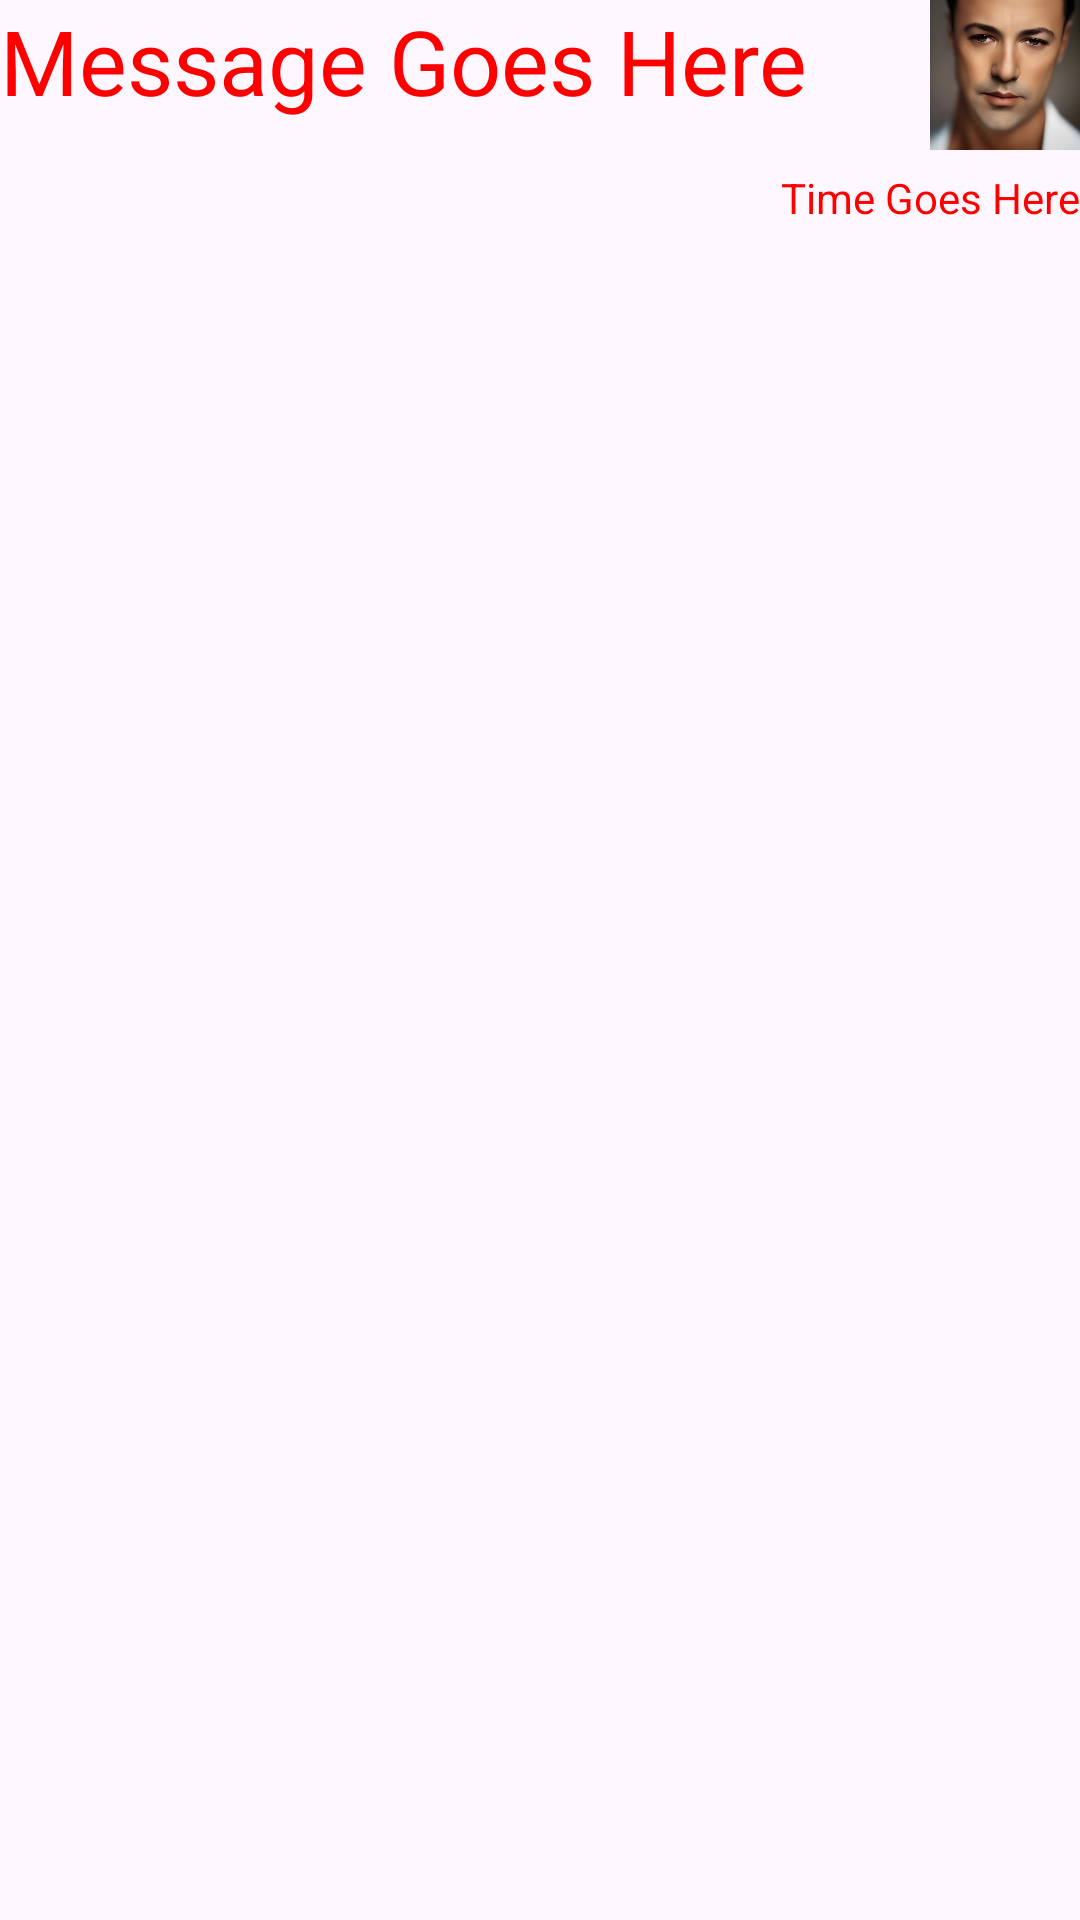

The Android layout XML behind this screen, and the referenced resources:
<!-- AndroidManifest.xml: application theme Theme.MorgansAndroidLabs -->
<!-- res/layout/sent_message.xml -->
<?xml version="1.0" encoding="utf-8"?>
<androidx.constraintlayout.widget.ConstraintLayout xmlns:android="http://schemas.android.com/apk/res/android"
    xmlns:app="http://schemas.android.com/apk/res-auto"
    xmlns:tools="http://schemas.android.com/tools"
    android:layout_width="match_parent"
    android:layout_height="wrap_content">

    <TextView
        android:id="@+id/theMessage"
        android:textSize="30dp"
        android:layout_width="wrap_content"
        android:layout_height="wrap_content"
        android:text="Message Goes Here"
        app:layout_constraintStart_toStartOf="parent"
        app:layout_constraintTop_toTopOf="parent" />

    <TextView
        android:id="@+id/theTime"
        android:layout_width="wrap_content"
        android:layout_height="wrap_content"
        android:layout_marginTop="16dp"
        android:text="Time Goes Here"
        app:layout_constraintEnd_toEndOf="parent"
        app:layout_constraintTop_toBottomOf="@+id/theMessage" />

    <ImageView
        android:id="@+id/imageView"
        android:layout_width="50dp"
        android:layout_height="50dp"
        app:layout_constraintEnd_toEndOf="parent"
        app:layout_constraintTop_toTopOf="@+id/theMessage"
        app:srcCompat="@drawable/send_image" />
</androidx.constraintlayout.widget.ConstraintLayout>
<!-- resources referenced by this layout -->
<resources>
  <!-- drawable send_image: png bitmap (drawable, 33010 bytes) -->
  <style name="Theme.MorgansAndroidLabs" parent="Base.Theme.MorgansAndroidLabs">
          <item name="colorPrimary">@color/my_primary</item>
          <item name="colorSecondary">@color/my_secondary</item>
          <item name="android:statusBarColor">@color/my_statusbar</item>
          <item name="android:textColor">@color/my_text</item>
  
      </style>
  <style name="Base.Theme.MorgansAndroidLabs" parent="Theme.Material3.DayNight.NoActionBar">
          
          
      </style>
  <color name="my_primary">#FF5722</color>
  <color name="my_secondary">#00BCD4</color>
  <color name="my_statusbar">#FF0014</color>
  <color name="my_text">#FF0000</color>
</resources>
